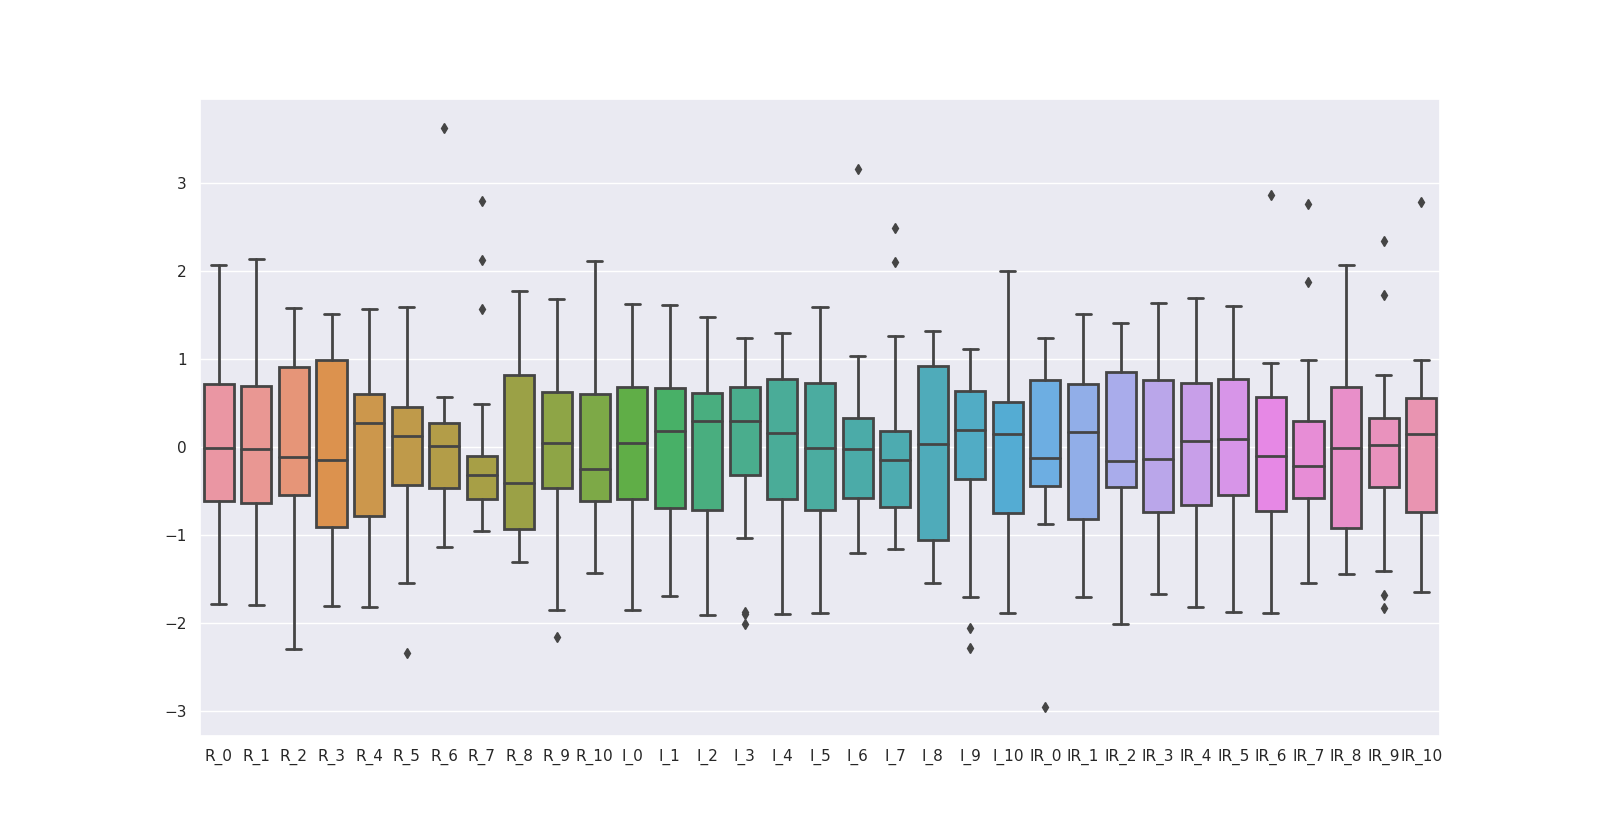

Data behind this chart, as committed beside it:
, R_0, R_1, R_2, R_3, R_4, R_5, R_6, R_7, R_8, R_9, R_10, I_0, I_1, I_2, I_3, I_4, I_5, I_6, I_7, I_8, I_9, I_10, IR_0
0, 0.02081, -0.6203, -0.2808, 1.33, 0.856, 0.1478, -0.3485, -0.7342, -1.306, -2.158, -1.433, 1.625, 1.284, 1.006, 0.9171, 0.7536, 0.4602, -0.1403, -0.3267, -1.05, -2.053, -1.479, 0.8426
1, -0.03594, -0.6768, -2.294, -1.811, -1.816, -2.342, -1.134, -0.6911, -0.9606, -0.5186, -1.168, -0.4656, -0.8099, -0.7095, -1.029, -1.462, -1.085, -1.101, -0.5982, -1.063, 0.4013, 0.2126, -2.954
2, -0.614, -0.032, -0.1314, -0.9076, -1.251, 0.4414, -0.3041, -0.5888, -0.5012, 0.5171, 0.04916, -0.8724, -1.564, -1.818, -1.894, -1.9, -1.889, -1.127, -1.161, 0.1189, 1.118, 0.5179, -0.2489
3, 0.7123, 0.02918, -0.7288, 0.5132, 0.2494, 0.4519, 0.08435, -0.366, -0.3368, -0.4535, -0.312, 0.687, 1.161, 1.256, 1.035, 1.295, 1.329, 0.5871, 0.1193, -0.04605, -0.3548, -0.7739, 1.194
4, -1.482, -0.9874, 1.326, 1.504, 1.395, 0.4467, 0.0899, -0.5206, -1.143, -1.343, -0.5938, 1.557, 1.608, 1.471, 1.232, 1.295, 1.265, 0.5092, 0.04169, -0.9671, -1.708, -1.89, 1.232
5, -0.4437, -0.2673, -1.392, -0.9886, -1.251, -1.54, -0.8368, -0.957, -0.4851, -0.4553, 0.05334, 0.2011, -0.04003, -0.1734, -0.3018, -0.6634, -1.278, -1.205, -1.083, -1.077, 0.1758, 0.3887, -0.7519
6, -1.013, -1.797, -0.08961, 0.7001, 1.562, 1.584, 3.619, 2.791, 1.46, 1.683, 1.556, 0.5288, 0.6991, 0.7202, 0.6222, 0.9597, 1.168, 3.159, 2.485, 1.301, 0.4543, -0.1985, 1.146
7, 0.1616, -0.008471, -0.005974, -0.9762, -0.6918, 0.2946, -0.3485, -0.5047, -0.4916, 0.5695, -0.3057, -1.189, -1.349, -1.907, -2.012, -1.745, -1.471, -1.127, -1.122, -0.04605, 0.8523, 0.1304, -0.2394
8, -1.062, -1.425, -0.7647, -0.3904, 0.3697, 1.076, 0.5616, 2.118, 1.768, 1.49, 0.9593, -0.3639, 0.6529, 0.613, 0.406, 0.3156, 0.3959, 0.04156, 2.097, 0.8888, 0.2023, 1.998, 0.33
9, 2.07, 2.133, 1.583, 1.118, 0.1448, -0.07235, -0.04051, -0.3842, -0.9445, -1.849, -1.216, 1.015, 0.8992, 0.613, 0.4649, 0.0322, -0.1834, -0.452, -0.7533, -1.544, -2.278, -0.7622, 0.61
10, -0.635, -0.3238, -0.7348, -0.5649, 0.286, -0.3135, 0.07048, -0.2479, 0.9592, 0.3418, 0.4876, 0.574, 0.6221, 0.5951, 0.3863, 0.8051, 0.7177, 1.029, 0.3713, 1.315, 0.5604, 0.5062, -0.2821
11, 0.07336, 0.06683, 1.255, 0.4446, 0.6991, 1.008, 0.3563, -0.2069, 0.5369, -0.003434, -0.598, 0.6757, 0.2217, 0.3985, 0.8778, 0.6505, 0.4924, 0.1974, -0.09405, 1.26, 0.9982, 0.1538, 0.7334
12, 0.7775, 0.7539, 0.8304, 0.9432, 0.3279, 0.1111, -0.2236, -0.607, -1.007, -0.1516, -0.1137, -1.855, 0.1293, 0.005362, -0.1248, -0.5603, -0.6662, -0.5299, -0.6564, -1.077, 0.388, 0.7998, -0.002135
13, 1.463, 0.9469, -0.3405, -1.213, -1.042, -1.483, -1.017, 0.4885, 0.6078, 0.1647, -0.5354, -1.72, -1.688, -1.657, -1.875, -1.204, -0.8593, -0.504, 0.6816, 1.012, 1.091, 1.575, -0.3391
14, -0.4731, 0.2363, -0.4899, -0.515, 1.415, 1.385, 0.5533, 0.03398, 1.425, 0.7864, 1.32, -0.5108, -0.4712, 0.04111, 0.347, 0.702, 0.7499, 0.2754, 0.08047, 0.7375, -0.06301, -0.8092, -0.88
15, -0.2377, 0.6645, 0.04779, 0.09566, -0.1689, 0.3104, 0.2453, -0.1478, 0.7722, 0.8587, 1.41, -0.4204, -1.426, -0.7453, -0.2035, -0.3027, 0.1706, -0.08832, -0.2104, 0.6276, 0.1094, -0.6682, -0.88
16, 0.3739, 1.709, 1.159, 1.099, 0.354, 0.07444, 0.0899, -0.2638, -0.9284, 0.03814, -0.8214, -0.8498, -0.3942, 0.1841, 0.2094, -0.1224, -0.3444, -0.7378, -0.9085, -1.16, -0.3946, -0.7504, -0.7614
17, 1.404, 0.9187, 0.227, -0.9076, -1.502, -0.8849, -0.9256, -0.166, 0.503, 0.05079, -0.6585, -0.1153, -0.656, -1.013, -0.3804, -0.2512, -0.3122, 0.1715, -0.288, 1.067, 1.051, 0.2008, -0.2679
18, 0.725, -0.1167, -0.4301, -0.5898, -0.5036, -0.7906, -0.8285, -0.607, -0.8961, -0.5511, -0.1888, 0.9808, 0.5759, 0.5773, 0.2487, 0.2898, -0.2478, 0.2494, 0.06108, -0.7884, -0.1028, -0.5978, 0.591
19, -1.785, -1.204, 1.255, 1.118, 0.5684, 0.09541, 0.3368, 1.561, 0.9672, 0.9834, 2.107, 0.5175, 0.5451, 0.5415, 1.074, 1.114, 1.587, 0.7949, 1.263, 0.4901, -0.4477, 1.446, 0.928
